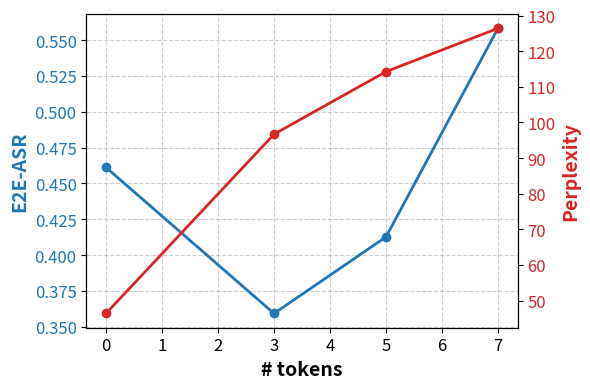

The matplotlib source for this figure:
import matplotlib.pyplot as plt

# Data
x = [0, 3, 5, 7]
y = [0.461165049, 0.359223301, 0.412621359, 0.558252427]
ppl = [46.40288162231445, 96.69496154785156, 114.25381469726562, 126.41830444335938]

# Plot with dual y-axes
fig, ax1 = plt.subplots(figsize=(6,4))  # square plot

color = 'tab:blue'
ax1.set_xlabel("# tokens", fontsize=14, fontweight="bold")
ax1.set_ylabel("E2E-ASR", color=color, fontsize=14, fontweight="bold")
ax1.plot(x, y, marker='o', linestyle='-', linewidth=2, color=color, label="E2E-ASR")
ax1.tick_params(axis='y', labelcolor=color, labelsize=12)
ax1.grid(True, linestyle="--", alpha=0.6)

# Second y-axis
ax2 = ax1.twinx()
color = 'tab:red'
ax2.set_ylabel("Perplexity", color=color, fontsize=14, fontweight="bold")
ax2.plot(x, ppl, marker='o', linestyle='-', linewidth=2, color=color, label="Perplexity")
ax2.tick_params(axis='y', labelcolor=color, labelsize=12)

# Bold x-axis tick labels
ax1.tick_params(axis='x', labelsize=12)

# Save plot
fig.tight_layout()
plt.savefig("length_plot.pdf")
plt.show()
